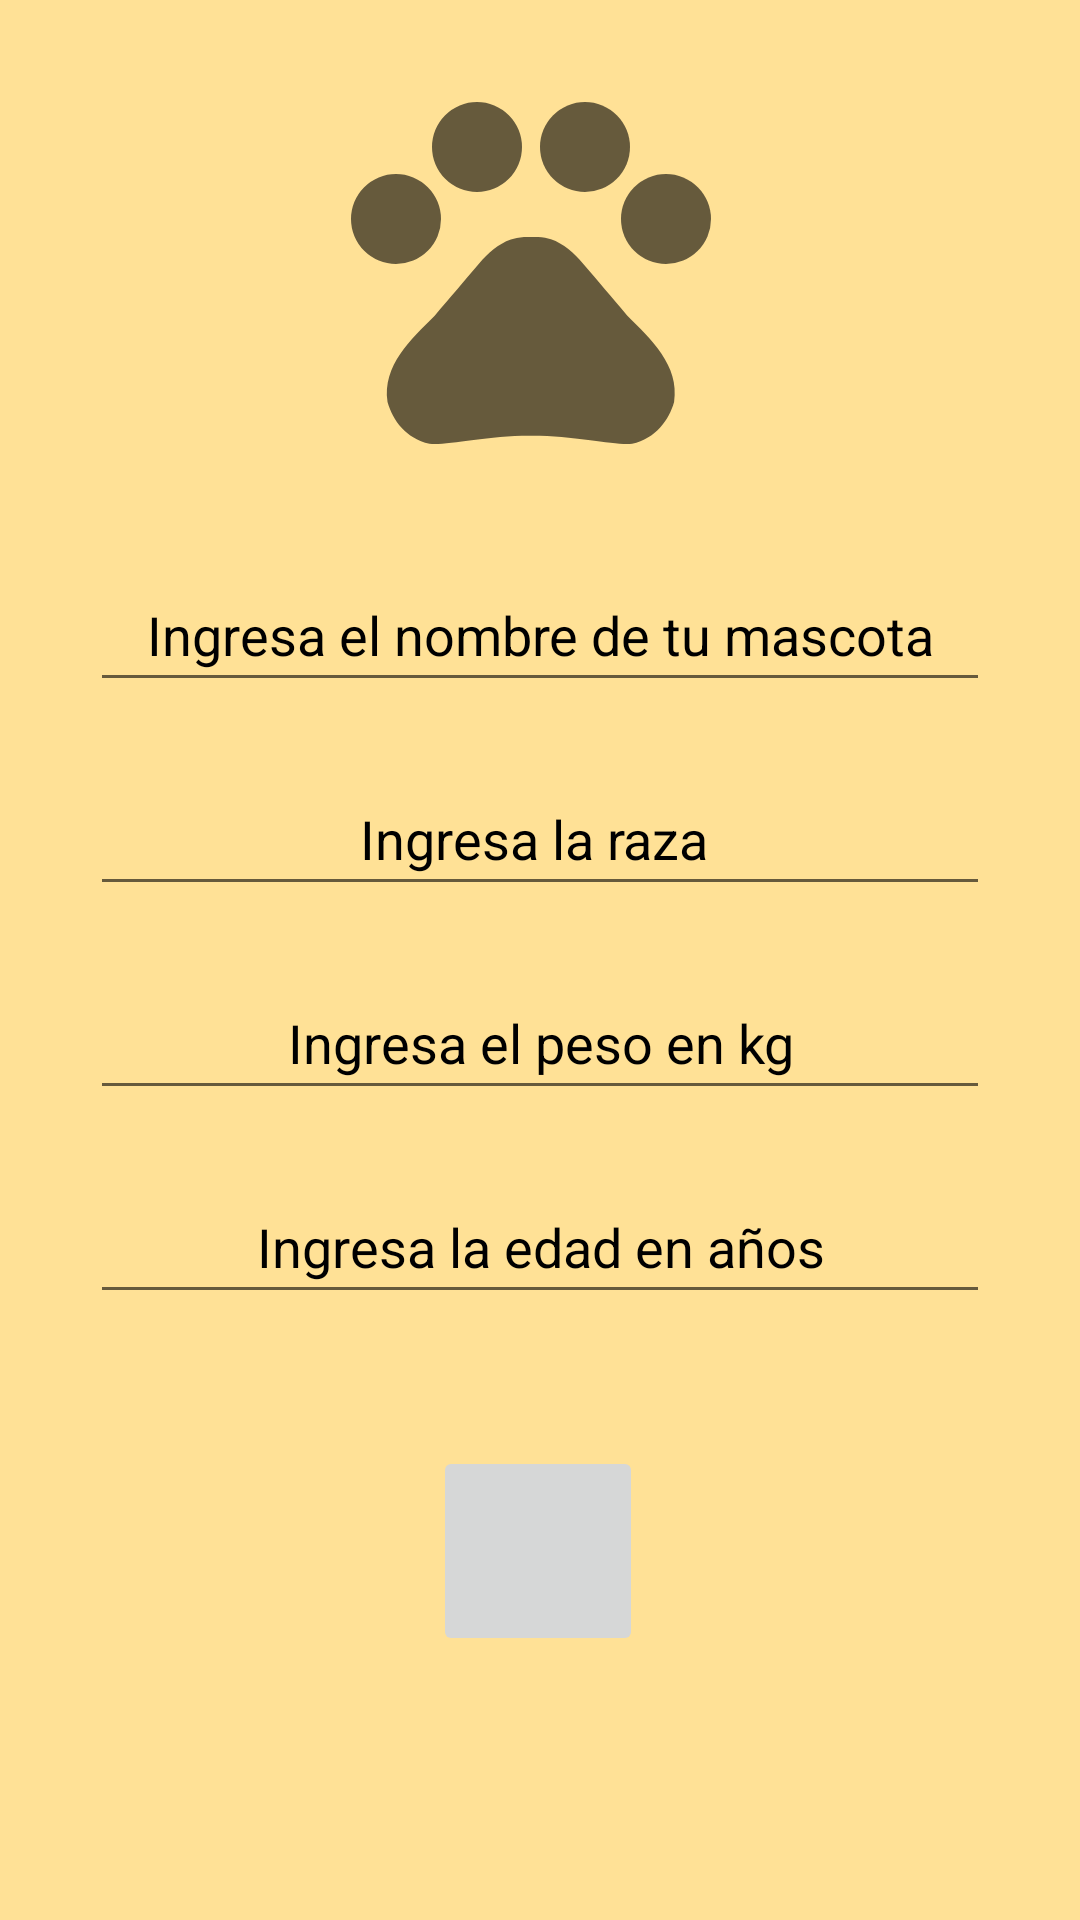

Android layout source for this screen:
<!-- AndroidManifest.xml: application theme Theme.PetFriend -->
<!-- res/layout/activity_agregar_mascota.xml -->
<?xml version="1.0" encoding="utf-8"?>
<androidx.constraintlayout.widget.ConstraintLayout xmlns:android="http://schemas.android.com/apk/res/android"
    xmlns:app="http://schemas.android.com/apk/res-auto"
    xmlns:tools="http://schemas.android.com/tools"
    android:layout_width="match_parent"
    android:layout_height="match_parent"
    android:background="#FFE196"
    android:orientation="vertical"
    tools:context=".AgregarMascota">

    <ImageView
        android:id="@+id/ima_vacuna"
        android:layout_width="wrap_content"
        android:layout_height="wrap_content"
        android:layout_marginTop="16dp"
        app:layout_constraintEnd_toEndOf="parent"
        app:layout_constraintStart_toStartOf="parent"
        app:layout_constraintTop_toTopOf="parent"
        app:srcCompat="@drawable/ico_pet_patita" />

    <EditText
        android:id="@+id/nombre_vacuna"
        android:layout_width="300dp"
        android:layout_height="wrap_content"
        android:layout_marginTop="20dp"
        android:hint="Ingresa el nombre de tu mascota"
        android:minHeight="48dp"
        android:textAlignment="center"
        android:textColorHint="@color/black"
        app:layout_constraintEnd_toEndOf="parent"
        app:layout_constraintStart_toStartOf="parent"
        app:layout_constraintTop_toBottomOf="@+id/ima_vacuna" />

    <EditText
        android:id="@+id/fecha_vacuna"
        android:layout_width="300dp"
        android:layout_height="wrap_content"
        android:layout_marginTop="20dp"
        android:hint="Ingresa la raza "
        android:minHeight="48dp"
        android:textAlignment="center"
        android:textColorHint="@color/black"
        app:layout_constraintEnd_toEndOf="parent"
        app:layout_constraintStart_toStartOf="parent"
        app:layout_constraintTop_toBottomOf="@+id/nombre_vacuna" />

    <EditText
        android:id="@+id/prox_vacuna"
        android:layout_width="300dp"
        android:layout_height="wrap_content"
        android:layout_marginTop="20dp"
        android:hint="Ingresa el peso en kg"
        android:inputType="number"
        android:minHeight="48dp"
        android:textAlignment="center"
        android:textColorHint="@color/black"
        app:layout_constraintEnd_toEndOf="parent"
        app:layout_constraintStart_toStartOf="parent"
        app:layout_constraintTop_toBottomOf="@+id/fecha_vacuna" />

    <EditText
        android:id="@+id/edad_mascota"
        android:layout_width="300dp"
        android:layout_height="wrap_content"
        android:layout_marginTop="20dp"
        android:hint="Ingresa la edad en años"
        android:inputType="number"
        android:minHeight="48dp"
        android:textAlignment="center"
        android:textColorHint="@color/black"
        app:layout_constraintEnd_toEndOf="parent"
        app:layout_constraintStart_toStartOf="parent"
        app:layout_constraintTop_toBottomOf="@+id/prox_vacuna" />


    <ImageButton
        android:id="@+id/agregarMascota"
        android:layout_width="70dp"
        android:layout_height="70dp"
        android:layout_marginTop="44dp"
        android:clickable="true"
        android:onClick="Agregar"
        android:src="@drawable/ico_save"
        app:layout_constraintEnd_toEndOf="parent"
        app:layout_constraintHorizontal_bias="0.498"
        app:layout_constraintStart_toStartOf="parent"
        app:layout_constraintTop_toBottomOf="@+id/edad_mascota"
        tools:ignore="SpeakableTextPresentCheck" />


</androidx.constraintlayout.widget.ConstraintLayout>
<!-- resources referenced by this layout -->
<resources>
  <!-- drawable ico_pet_patita (drawable) -->
  <vector xmlns:android="http://schemas.android.com/apk/res/android"
      android:width="150dp"
      android:height="150dp"
      android:viewportWidth="25"
      android:viewportHeight="25"
      android:tint="?attr/colorControlNormal">
    <path
        android:fillColor="@android:color/white"
        android:pathData="M4.5,9.5m-2.5,0a2.5,2.5 0,1 1,5 0a2.5,2.5 0,1 1,-5 0"/>
    <path
        android:fillColor="@android:color/white"
        android:pathData="M9,5.5m-2.5,0a2.5,2.5 0,1 1,5 0a2.5,2.5 0,1 1,-5 0"/>
    <path
        android:fillColor="@android:color/white"
        android:pathData="M15,5.5m-2.5,0a2.5,2.5 0,1 1,5 0a2.5,2.5 0,1 1,-5 0"/>
    <path
        android:fillColor="@android:color/white"
        android:pathData="M19.5,9.5m-2.5,0a2.5,2.5 0,1 1,5 0a2.5,2.5 0,1 1,-5 0"/>
    <path
        android:fillColor="@android:color/white"
        android:pathData="M17.34,14.86c-0.87,-1.02 -1.6,-1.89 -2.48,-2.91 -0.46,-0.54 -1.05,-1.08 -1.75,-1.32 -0.11,-0.04 -0.22,-0.07 -0.33,-0.09 -0.25,-0.04 -0.52,-0.04 -0.78,-0.04s-0.53,0 -0.79,0.05c-0.11,0.02 -0.22,0.05 -0.33,0.09 -0.7,0.24 -1.28,0.78 -1.75,1.32 -0.87,1.02 -1.6,1.89 -2.48,2.91 -1.31,1.31 -2.92,2.76 -2.62,4.79 0.29,1.02 1.02,2.03 2.33,2.32 0.73,0.15 3.06,-0.44 5.54,-0.44h0.18c2.48,0 4.81,0.58 5.54,0.44 1.31,-0.29 2.04,-1.31 2.33,-2.32 0.31,-2.04 -1.3,-3.49 -2.61,-4.8z"/>
  </vector>
  <style name="Theme.PetFriend" parent="Theme.MaterialComponents.DayNight.DarkActionBar">
          
          <item name="colorPrimary">@color/purple_500</item>
          <item name="colorPrimaryVariant">@color/purple_700</item>
          <item name="colorOnPrimary">@color/white</item>
          
          <item name="colorSecondary">@color/teal_200</item>
          <item name="colorSecondaryVariant">@color/teal_700</item>
          <item name="colorOnSecondary">@color/black</item>
          
          <item name="android:statusBarColor" tools:targetApi="l">?attr/colorPrimaryVariant</item>
          
      </style>
  <!-- not gathered from this repository: default colours our renderer supplied (Android Studio template values) -->
  <color name="purple_500">#FF6200EE</color>
  <color name="purple_700">#FF3700B3</color>
  <color name="teal_200">#FF03DAC5</color>
  <color name="teal_700">#FF018786</color>
  <color name="black">#FF000000</color>
  <color name="white">#FFFFFFFF</color>
</resources>
